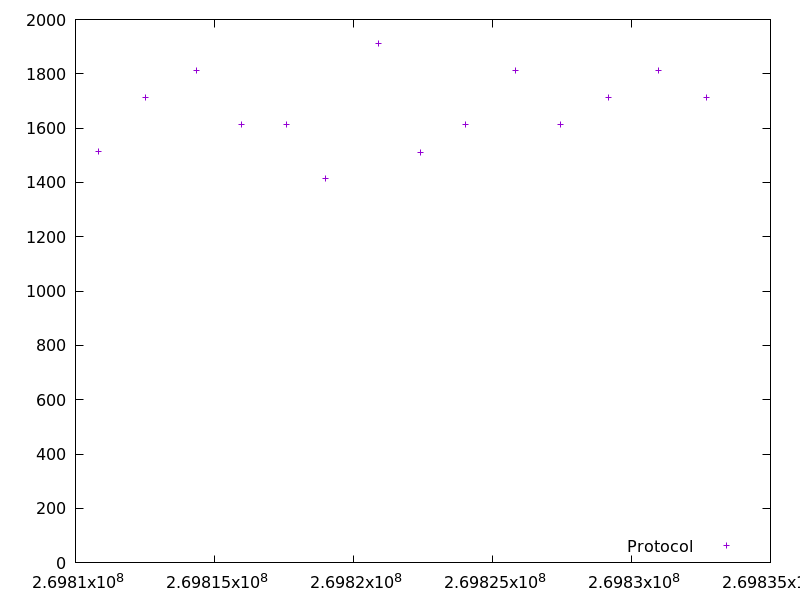

The file beside this chart, header and first rows:
269810820.473391, 1514.1982890000002
269812534, 1713
269814347, 1813
269815960, 1612
269817575, 1613
269818989, 1413
269820902, 1913
269822415, 1512
269824029, 1612
269825844, 1813
269827458, 1613
269829173, 1714
269830986, 1813
269832701, 1712
